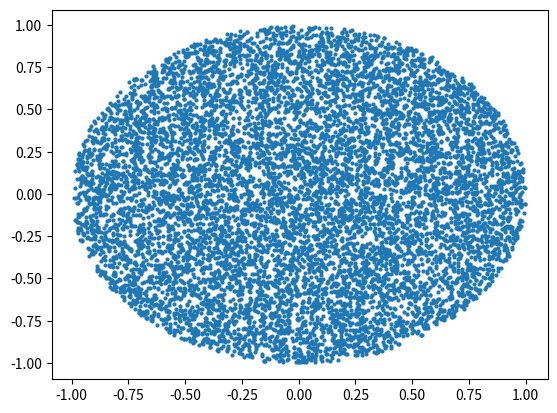

The matplotlib source for this figure:
import numpy as np

def random_points_l2_ball(n, dim):
    """

    Args:
        dim: number of dimensions
        n: number of points

    Returns:
        Points uniformly distributed inside a L2 ball.

    """
    x = np.random.normal(size=(dim, n))
    return np.random.uniform(size=n) ** (1 / dim) * x / np.sqrt(np.sum(x**2, axis=0))


if __name__ == '__main__':
    import matplotlib.pyplot as plt
    n = 10000
    x = random_points_l2_ball(n, 2)
    plt.plot(x[0,:], x[1,:], 'o', markersize=2)
    plt.show()